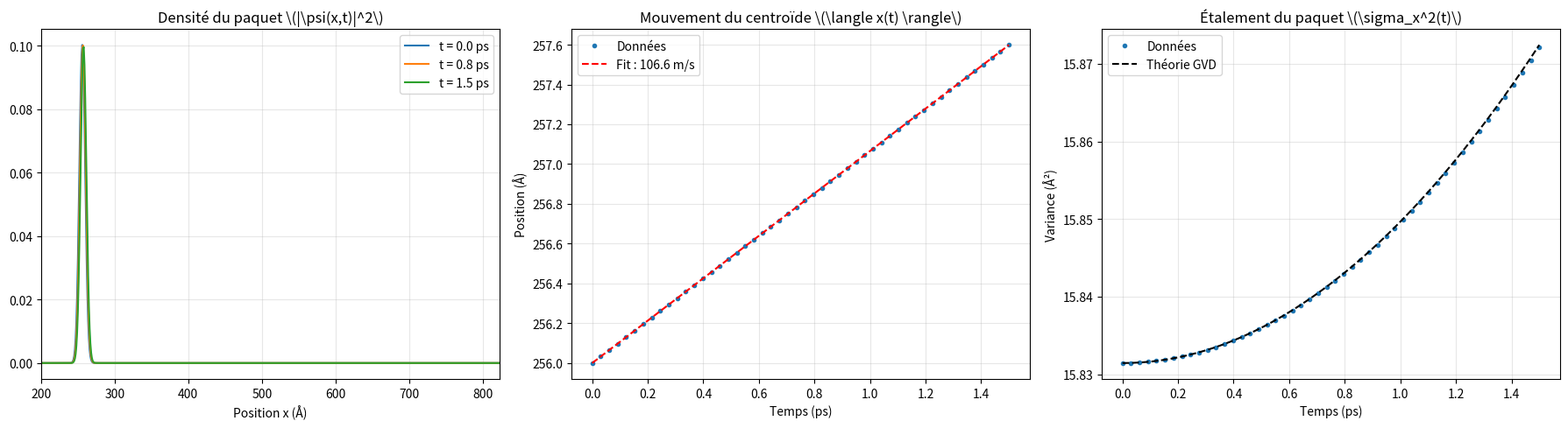

Python code for this plot:
"""
V101 — Propagation Dynamique d'un Paquet d'Ondes de Spin (Magnons 1D)
Chaîne discrète périodique avec intégration spectrale exacte (FFT).
Audit renforcé : énergie calculée sur l'état propagé (pas sur l'analytique),
et surveillance dynamique de la périodicité du centroïde.
"""
import matplotlib
matplotlib.use('Agg')
import numpy as np
import matplotlib.pyplot as plt

# ==========================================
# 1. CONSTANTES ET PARAMÈTRES GLOBAUX
# ==========================================
HBAR_MEV_S = 6.582119569e-13  # meV·s
A_TO_M = 1e-10                # 1 Å = 1e-10 m
N_sites = 1024                # Taille de la chaîne

# ==========================================
# 2. FONCTION DE SIMULATION COMPLÈTE
# ==========================================
def simuler_paquet(J=1.0, S=0.5, a=1.0, t_sim=1.5e-12, N_pas=50, marge=30):
    x = np.arange(N_sites) * a
    k_modes = 2 * np.pi * np.fft.fftfreq(N_sites, d=a)
    omega_k = (4 * J * S / HBAR_MEV_S) * np.sin(k_modes * a / 2.0)**2
    
    # --- Énergie théorique (meV) de chaque mode, utilisée pour <E> via psi_k
    E_k_mode = HBAR_MEV_S * omega_k  # = 4*J*S*sin^2(ka/2)
    
    # --- Préparation du paquet initial
    q0 = np.pi / (4.0 * a)
    sigma_q = 0.04 * (np.pi / a)
    x0 = N_sites * a / 4.0
    sigma_x0 = 1.0 / (2.0 * sigma_q)
    psi_0 = np.exp(-((x - x0)**2) / (4.0 * sigma_x0**2)) * np.exp(1j * q0 * x)
    psi_0 /= np.sqrt(np.sum(np.abs(psi_0)**2))
    
    # --- Vitesse théorique moyenne du paquet
    psi_k_0 = np.fft.fft(psi_0)
    poids_k = np.abs(psi_k_0)**2
    poids_k /= np.sum(poids_k)
    v_k = (2 * J * S * a / HBAR_MEV_S) * np.sin(k_modes * a)
    v_paquet_theo = float(np.sum(poids_k * v_k))
    
    def courbure(q):
        return (2 * J * S * (a**2) / HBAR_MEV_S) * np.cos(q * a)
    omega_seconde = courbure(q0)
    
    # --- Propagation
    temps = np.linspace(0, t_sim, N_pas)
    normes, centroides, variances, energies = [], [], [], []
    proba_bords_max = 0.0
    psi_historique = {}
    
    for idx, t in enumerate(temps):
        psi_t = np.fft.ifft(psi_k_0 * np.exp(-1j * omega_k * t))
        
        densite = np.abs(psi_t)**2
        norme_t = np.sum(densite)
        cx_t = np.sum(x * densite) / norme_t
        var_t = np.sum((x**2) * densite) / norme_t - cx_t**2
        
        # Énergie calculée sur l'ÉTAT PROPAGÉ (audit A)
        psi_k_t = np.fft.fft(psi_t)
        poids_k_t = np.abs(psi_k_t)**2
        poids_k_t /= np.sum(poids_k_t)  # renormalisation
        energie_t = float(np.sum(poids_k_t * E_k_mode))
        
        # Surveillance dynamique de la périodicité (audit B)
        proba_bords = np.sum(densite[:marge]) + np.sum(densite[-marge:])
        proba_bords_max = max(proba_bords_max, proba_bords)
        
        normes.append(norme_t)
        centroides.append(cx_t)
        variances.append(var_t)
        energies.append(energie_t)
        
        if idx in [0, N_pas//2, N_pas-1]:
            psi_historique[t] = densite
    
    # --- Tests de validation
    assert np.max(np.abs(np.array(normes) - 1.0)) < 1e-12, "Échec norme"
    assert np.max(np.abs(np.array(energies) - energies[0])) < 1e-10, \
        f"Échec énergie (calculée sur psi_t) : {np.max(np.abs(np.array(energies)-energies[0]))}"
    assert proba_bords_max < 1e-10, \
        f"Échec périodicité : proba bords = {proba_bords_max}"
    
    pente, _ = np.polyfit(temps, centroides, 1)
    erreur_vitesse = np.abs(pente - v_paquet_theo) / v_paquet_theo
    assert erreur_vitesse < 0.01, f"Échec vitesse : {erreur_vitesse}"
    
    var_theo_finale = variances[0] + ((omega_seconde * t_sim)**2) / (4.0 * variances[0])
    erreur_etalement = np.abs(variances[-1] - var_theo_finale) / var_theo_finale
    assert erreur_etalement < 0.05, f"Échec GVD : {erreur_etalement}"
    
    return {
        'x': x, 'temps': temps, 'centroides': centroides,
        'variances': variances, 'psi_historique': psi_historique,
        'pente': pente, 'v_theo': v_paquet_theo,
        'omega_sec': omega_seconde,
        'erreurs': {'vitesse': erreur_vitesse, 'etalement': erreur_etalement},
        'proba_bords_max': proba_bords_max
    }

# ==========================================
# 3. EXÉCUTION POUR DIFFÉRENTS J
# ==========================================
J_LIST = [0.5, 1.0, 2.0]
resultats = {}

print("======================================================================")
print("V101 — PROPAGATION DYNAMIQUE DU PAQUET DE MAGNONS (AUDIT RENFORCÉ)")
print("======================================================================")
for J in J_LIST:
    res = simuler_paquet(J=J)
    resultats[J] = res
    print(f"J = {J:.1f} meV | v_theo = {res['v_theo']*A_TO_M:6.2f} m/s | "
          f"v_mes = {res['pente']*A_TO_M:6.2f} m/s | "
          f"err_vit = {res['erreurs']['vitesse']:.2e} | "
          f"err_GVD = {res['erreurs']['etalement']:.2e} | "
          f"proba_bords = {res['proba_bords_max']:.2e}")
print("======================================================================")

# ==========================================
# 4. VISUALISATION MULTI-PANNEAUX (POUR J=1.0)
# ==========================================
res = resultats[1.0]
x = res['x']
centroides = np.array(res['centroides'])
variances = np.array(res['variances'])
temps = res['temps']

fig, axes = plt.subplots(1, 3, figsize=(18, 5))

# Panneau 1 : Densité à différents instants
for t, densite in res['psi_historique'].items():
    axes[0].plot(x, densite, label=f"t = {t*1e12:.1f} ps")
axes[0].set_xlim(x[0] + 200, x[-1] - 200)
axes[0].set_title(r"Densité du paquet \(|\psi(x,t)|^2\)")
axes[0].set_xlabel("Position x (Å)")
axes[0].legend()
axes[0].grid(alpha=0.3)

# Panneau 2 : Centroïde et régression
axes[1].plot(temps * 1e12, centroides, 'o', markersize=3, label="Données")
axes[1].plot(temps * 1e12, res['pente'] * temps + centroides[0], 'r--',
             label=f"Fit : {res['pente']*A_TO_M:.1f} m/s")
axes[1].set_title(r"Mouvement du centroïde \(\langle x(t) \rangle\)")
axes[1].set_xlabel("Temps (ps)")
axes[1].set_ylabel("Position (Å)")
axes[1].legend()
axes[1].grid(alpha=0.3)

# Panneau 3 : Variance (GVD)
var_theo = variances[0] + ((res['omega_sec'] * temps)**2) / (4 * variances[0])
axes[2].plot(temps * 1e12, variances, 'o', markersize=3, label="Données")
axes[2].plot(temps * 1e12, var_theo, 'k--', label="Théorie GVD")
axes[2].set_title(r"Étalement du paquet \(\sigma_x^2(t)\)")
axes[2].set_xlabel("Temps (ps)")
axes[2].set_ylabel("Variance (Å²)")
axes[2].legend()
axes[2].grid(alpha=0.3)

plt.tight_layout()
plt.savefig("v101_magnon_packet.png", dpi=150)
print("Figure sauvegardée : v101_magnon_packet.png")
